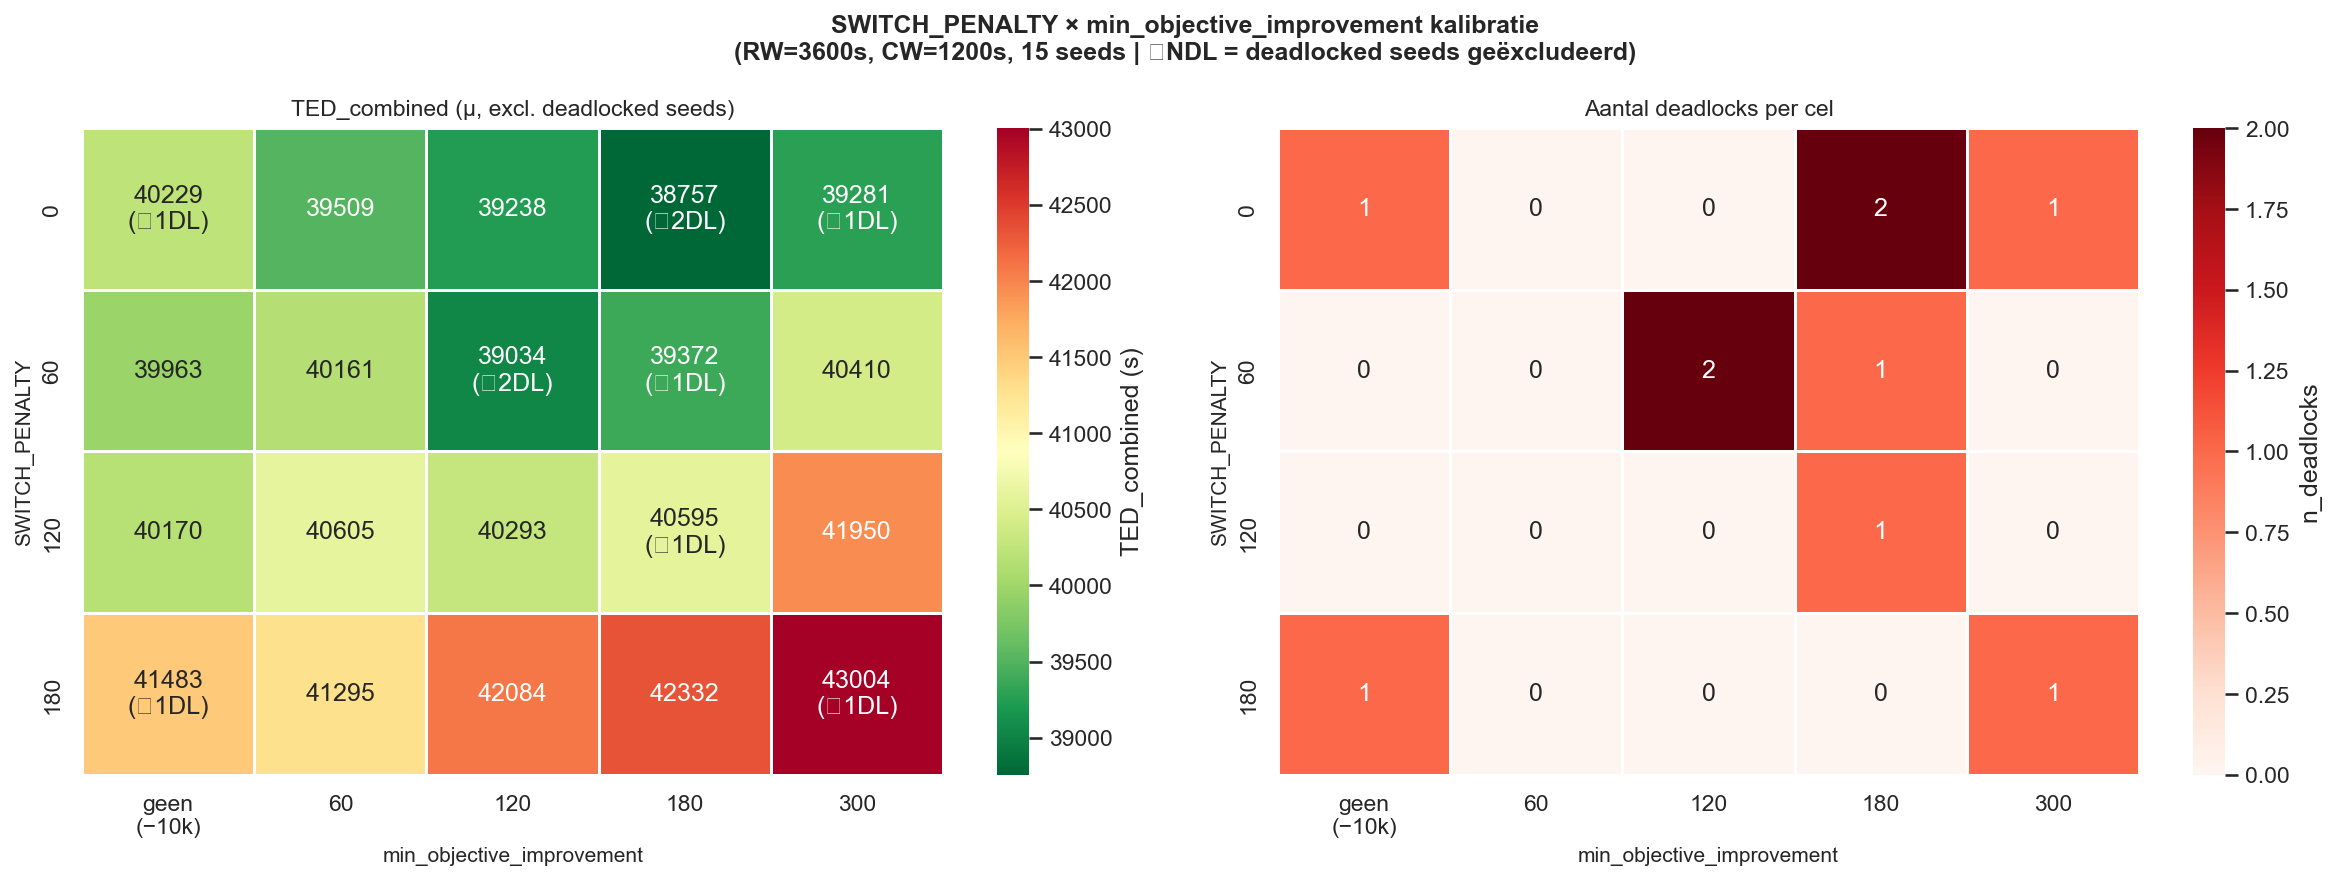

Source data for this figure (header and first rows):
seed, label, RESCHEDULING_HORIZON, CONFLICT_WINDOW, RETRACK_CONFLICT_WINDOW, SWITCH_PENALTY, min_objective_improvement, TED_combined, TED_passenger, TED_freight, delay_ratio, n_platform_switches, n_rescheduled, n_evaluated, n_skipped_no_improvement, total_steps, total_solve_time_s, mean_solve_time_s, trigger_rate_pct, trigger_rate_mc_pct, deadlock, switch_penalty, min_obj_improvement
0, SP0_MOI-10000, 3600, 1200, 900, 0.0, -10000, 37175, 35665, 1510, 0.2391, 147, 94, 0, 0, 10872, 4.389, 0.04669, 0.8646, 9400, False, 0, -10000
1, SP0_MOI-10000, 3600, 1200, 900, 0.0, -10000, 41152, 37374, 3778, 0.5711, 142, 93, 0, 0, 10899, 4.548, 0.0489, 0.8533, 9300, False, 0, -10000
2, SP0_MOI-10000, 3600, 1200, 900, 0.0, -10000, 41733, 37851, 3882, 0.5793, 165, 93, 0, 0, 10876, 4.403, 0.04734, 0.8551, 9300, False, 0, -10000
3, SP0_MOI-10000, 3600, 1200, 900, 0.0, -10000, 37257, 35811, 1446, 0.2281, 145, 93, 0, 0, 10879, 4.39, 0.0472, 0.8549, 9300, False, 0, -10000
4, SP0_MOI-10000, 3600, 1200, 900, 0.0, -10000, 47382, 43732, 3650, 0.4715, 145, 94, 0, 0, 10936, 4.681, 0.04979, 0.8595, 9400, False, 0, -10000
5, SP0_MOI-10000, 3600, 1200, 900, 0.0, -10000, 42532, 38856, 3676, 0.5344, 139, 94, 0, 0, 10875, 4.489, 0.04776, 0.8644, 9400, False, 0, -10000
6, SP0_MOI-10000, 3600, 1200, 900, 0.0, -10000, 37644, 34695, 2948, 0.48, 151, 94, 0, 0, 10874, 4.457, 0.04741, 0.8644, 9400, False, 0, -10000
7, SP0_MOI-10000, 3600, 1200, 900, 0.0, -10000, 40217, 37212, 3006, 0.4562, 163, 94, 0, 0, 10876, 4.355, 0.04633, 0.8643, 9400, False, 0, -10000
8, SP0_MOI-10000, 3600, 1200, 900, 0.0, -10000, 39254, 36067, 3188, 0.4992, 131, 93, 0, 0, 10871, 4.509, 0.04848, 0.8555, 9300, False, 0, -10000
9, SP0_MOI-10000, 3600, 1200, 900, 0.0, -10000, 36493, 35301, 1193, 0.1908, 135, 94, 0, 0, 10862, 4.582, 0.04874, 0.8654, 9400, False, 0, -10000
10, SP0_MOI-10000, 3600, 1200, 900, 0.0, -10000, 38086, 33873, 4213, 0.7025, 188, 94, 0, 0, 10866, 4.397, 0.04678, 0.8651, 9400, False, 0, -10000
11, SP0_MOI-10000, 3600, 1200, 900, 0.0, -10000, 39318, 37288, 2030, 0.3075, 163, 94, 0, 0, 10873, 4.433, 0.04716, 0.8645, 9400, False, 0, -10000
12, SP0_MOI-10000, 3600, 1200, 900, 0.0, -10000, 45008, 39681, 5328, 0.7584, 168, 94, 0, 0, 10867, 4.422, 0.04705, 0.865, 9400, False, 0, -10000
13, SP0_MOI-10000, 3600, 1200, 900, 0.0, -10000, 41037, 37083, 3954, 0.6023, 145, 94, 0, 0, 10893, 4.457, 0.04741, 0.8629, 9400, False, 0, -10000
14, SP0_MOI-10000, 3600, 1200, 900, 0.0, -10000, 11718, 11160, 557.8, 0.1093, 59, 36, 0, 0, 2413, 130.7, 3.63, 1.492, 3600, True, 0, -10000
15, SP0_MOI-10000, 3600, 1200, 900, 0.0, -10000, 38806, 37216, 1590, 0.2414, 135, 94, 0, 0, 10882, 4.328, 0.04604, 0.8638, 9400, False, 0, -10000
16, SP0_MOI-10000, 3600, 1200, 900, 0.0, -10000, 38833, 36818, 2015, 0.3091, 136, 94, 0, 0, 10884, 4.234, 0.04504, 0.8637, 9400, False, 0, -10000
17, SP0_MOI-10000, 3600, 1200, 900, 0.0, -10000, 39781, 39249, 532.7, 0.07666, 138, 93, 0, 0, 10897, 4.507, 0.04846, 0.8534, 9300, False, 0, -10000
18, SP0_MOI-10000, 3600, 1200, 900, 0.0, -10000, 39491, 36831, 2660, 0.4079, 143, 94, 0, 0, 10868, 4.408, 0.0469, 0.8649, 9400, False, 0, -10000
19, SP0_MOI-10000, 3600, 1200, 900, 0.0, -10000, 42004, 39436, 2568, 0.3678, 176, 94, 0, 0, 10881, 4.398, 0.04679, 0.8639, 9400, False, 0, -10000
20, SP0_MOI-10000, 3600, 1200, 900, 0.0, -10000, 40949, 39599, 1350, 0.1926, 151, 94, 0, 0, 10898, 4.559, 0.0485, 0.8625, 9400, False, 0, -10000
21, SP0_MOI-10000, 3600, 1200, 900, 0.0, -10000, 41154, 39973, 1180, 0.1668, 175, 94, 0, 0, 10890, 4.464, 0.04749, 0.8632, 9400, False, 0, -10000
22, SP0_MOI-10000, 3600, 1200, 900, 0.0, -10000, 42432, 37910, 4522, 0.6737, 175, 94, 0, 0, 10887, 4.459, 0.04744, 0.8634, 9400, False, 0, -10000
23, SP0_MOI-10000, 3600, 1200, 900, 0.0, -10000, 40329, 36323, 4006, 0.6229, 143, 94, 0, 0, 10844, 4.449, 0.04733, 0.8668, 9400, False, 0, -10000
24, SP0_MOI-10000, 3600, 1200, 900, 0.0, -10000, 37436, 34988, 2448, 0.3951, 168, 94, 0, 0, 10871, 4.444, 0.04728, 0.8647, 9400, False, 0, -10000
0, SP0_MOI60, 3600, 1200, 900, 0.0, 60.0, 38779, 37733, 1046, 0.1565, 143, 55, 0, 39, 10884, 3.347, 0.06086, 0.5053, 5500, False, 0, 60
1, SP0_MOI60, 3600, 1200, 900, 0.0, 60.0, 37660, 36125, 1535, 0.24, 92, 42, 0, 52, 10881, 2.689, 0.06403, 0.386, 4200, False, 0, 60
2, SP0_MOI60, 3600, 1200, 900, 0.0, 60.0, 43435, 39182, 4253, 0.613, 117, 44, 0, 49, 10895, 2.643, 0.06007, 0.4039, 4400, False, 0, 60
3, SP0_MOI60, 3600, 1200, 900, 0.0, 60.0, 38006, 36774, 1233, 0.1894, 119, 43, 0, 51, 10885, 2.634, 0.06127, 0.395, 4300, False, 0, 60
4, SP0_MOI60, 3600, 1200, 900, 0.0, 60.0, 38589, 37600, 989.1, 0.1486, 109, 46, 0, 48, 10893, 2.872, 0.06244, 0.4223, 4600, False, 0, 60
5, SP0_MOI60, 3600, 1200, 900, 0.0, 60.0, 38531, 37407, 1124, 0.1698, 123, 47, 0, 47, 10897, 2.716, 0.05778, 0.4313, 4700, False, 0, 60
6, SP0_MOI60, 3600, 1200, 900, 0.0, 60.0, 41616, 37004, 4613, 0.7041, 131, 51, 0, 43, 10909, 3.211, 0.06296, 0.4675, 5100, False, 0, 60
7, SP0_MOI60, 3600, 1200, 900, 0.0, 60.0, 38711, 36202, 2509, 0.3915, 124, 48, 0, 46, 10896, 2.896, 0.06033, 0.4405, 4800, False, 0, 60
8, SP0_MOI60, 3600, 1200, 900, 0.0, 60.0, 38010, 34742, 3268, 0.5313, 96, 48, 0, 45, 10877, 3.008, 0.06268, 0.4413, 4800, False, 0, 60
9, SP0_MOI60, 3600, 1200, 900, 0.0, 60.0, 37762, 35664, 2098, 0.3323, 120, 51, 0, 43, 10868, 3.18, 0.06235, 0.4693, 5100, False, 0, 60
10, SP0_MOI60, 3600, 1200, 900, 0.0, 60.0, 36151, 35007, 1144, 0.1846, 131, 53, 0, 41, 10875, 3.331, 0.06286, 0.4874, 5300, False, 0, 60
11, SP0_MOI60, 3600, 1200, 900, 0.0, 60.0, 39348, 37323, 2026, 0.3066, 110, 49, 0, 45, 10895, 3.195, 0.0652, 0.4497, 4900, False, 0, 60
12, SP0_MOI60, 3600, 1200, 900, 0.0, 60.0, 46362, 40661, 5702, 0.792, 101, 43, 0, 51, 10906, 2.822, 0.06563, 0.3943, 4300, False, 0, 60
13, SP0_MOI60, 3600, 1200, 900, 0.0, 60.0, 41898, 38212, 3686, 0.5449, 123, 47, 0, 47, 10894, 3.001, 0.06386, 0.4314, 4700, False, 0, 60
14, SP0_MOI60, 3600, 1200, 900, 0.0, 60.0, 38347, 34761, 3587, 0.5828, 86, 42, 0, 52, 10865, 2.553, 0.06079, 0.3866, 4200, False, 0, 60
15, SP0_MOI60, 3600, 1200, 900, 0.0, 60.0, 36940, 35369, 1571, 0.2509, 99, 45, 0, 48, 10872, 2.664, 0.05919, 0.4139, 4500, False, 0, 60
16, SP0_MOI60, 3600, 1200, 900, 0.0, 60.0, 36920, 35351, 1569, 0.2508, 100, 46, 0, 48, 10877, 2.86, 0.06217, 0.4229, 4600, False, 0, 60
17, SP0_MOI60, 3600, 1200, 900, 0.0, 60.0, 41064, 40064, 999.9, 0.141, 102, 45, 0, 48, 10914, 3.028, 0.06729, 0.4123, 4500, False, 0, 60
18, SP0_MOI60, 3600, 1200, 900, 0.0, 60.0, 39776, 38290, 1486, 0.2193, 113, 47, 0, 47, 10886, 3.121, 0.0664, 0.4317, 4700, False, 0, 60
19, SP0_MOI60, 3600, 1200, 900, 0.0, 60.0, 41271, 40052, 1219, 0.1719, 124, 46, 0, 48, 10883, 3.004, 0.06531, 0.4227, 4600, False, 0, 60
20, SP0_MOI60, 3600, 1200, 900, 0.0, 60.0, 43894, 42351, 1544, 0.2059, 98, 43, 0, 51, 10915, 2.888, 0.06716, 0.394, 4300, False, 0, 60
21, SP0_MOI60, 3600, 1200, 900, 0.0, 60.0, 39473, 38497, 976.2, 0.1432, 134, 43, 0, 51, 10899, 2.922, 0.06796, 0.3945, 4300, False, 0, 60
22, SP0_MOI60, 3600, 1200, 900, 0.0, 60.0, 38867, 37443, 1424, 0.2148, 120, 47, 0, 47, 10888, 2.871, 0.06109, 0.4317, 4700, False, 0, 60
23, SP0_MOI60, 3600, 1200, 900, 0.0, 60.0, 40331, 36618, 3712, 0.5726, 108, 48, 0, 46, 10857, 3.017, 0.06286, 0.4421, 4800, False, 0, 60
24, SP0_MOI60, 3600, 1200, 900, 0.0, 60.0, 35992, 33519, 2473, 0.4168, 138, 45, 0, 49, 10875, 2.798, 0.06218, 0.4138, 4500, False, 0, 60
0, SP0_MOI120, 3600, 1200, 900, 0.0, 120.0, 38678, 37253, 1425, 0.2161, 120, 38, 0, 56, 10895, 2.385, 0.06277, 0.3488, 3800, False, 0, 120
1, SP0_MOI120, 3600, 1200, 900, 0.0, 120.0, 37822, 36579, 1243, 0.1919, 84, 33, 0, 61, 10892, 2.341, 0.07094, 0.303, 3300, False, 0, 120
2, SP0_MOI120, 3600, 1200, 900, 0.0, 120.0, 42115, 37544, 4571, 0.6877, 85, 31, 0, 62, 10901, 2.045, 0.06598, 0.2844, 3100, False, 0, 120
3, SP0_MOI120, 3600, 1200, 900, 0.0, 120.0, 37560, 36119, 1441, 0.2254, 100, 35, 0, 58, 10879, 2.195, 0.06273, 0.3217, 3500, False, 0, 120
4, SP0_MOI120, 3600, 1200, 900, 0.0, 120.0, 36588, 35062, 1526, 0.2457, 84, 30, 0, 64, 10866, 1.782, 0.0594, 0.2761, 3000, False, 0, 120
5, SP0_MOI120, 3600, 1200, 900, 0.0, 120.0, 39866, 38728, 1138, 0.1659, 100, 35, 0, 59, 10898, 2.216, 0.0633, 0.3212, 3500, False, 0, 120
6, SP0_MOI120, 3600, 1200, 900, 0.0, 120.0, 41604, 37162, 4441, 0.675, 98, 33, 0, 61, 10895, 2.279, 0.06906, 0.3029, 3300, False, 0, 120
7, SP0_MOI120, 3600, 1200, 900, 0.0, 120.0, 39476, 36549, 2927, 0.4523, 96, 32, 0, 62, 10875, 2.085, 0.06516, 0.2943, 3200, False, 0, 120
8, SP0_MOI120, 3600, 1200, 900, 0.0, 120.0, 37275, 34352, 2924, 0.4807, 87, 34, 0, 59, 10886, 2.121, 0.06238, 0.3123, 3400, False, 0, 120
9, SP0_MOI120, 3600, 1200, 900, 0.0, 120.0, 38907, 36660, 2247, 0.3463, 112, 40, 0, 54, 10894, 2.567, 0.06417, 0.3672, 4000, False, 0, 120
... 440 more rows
